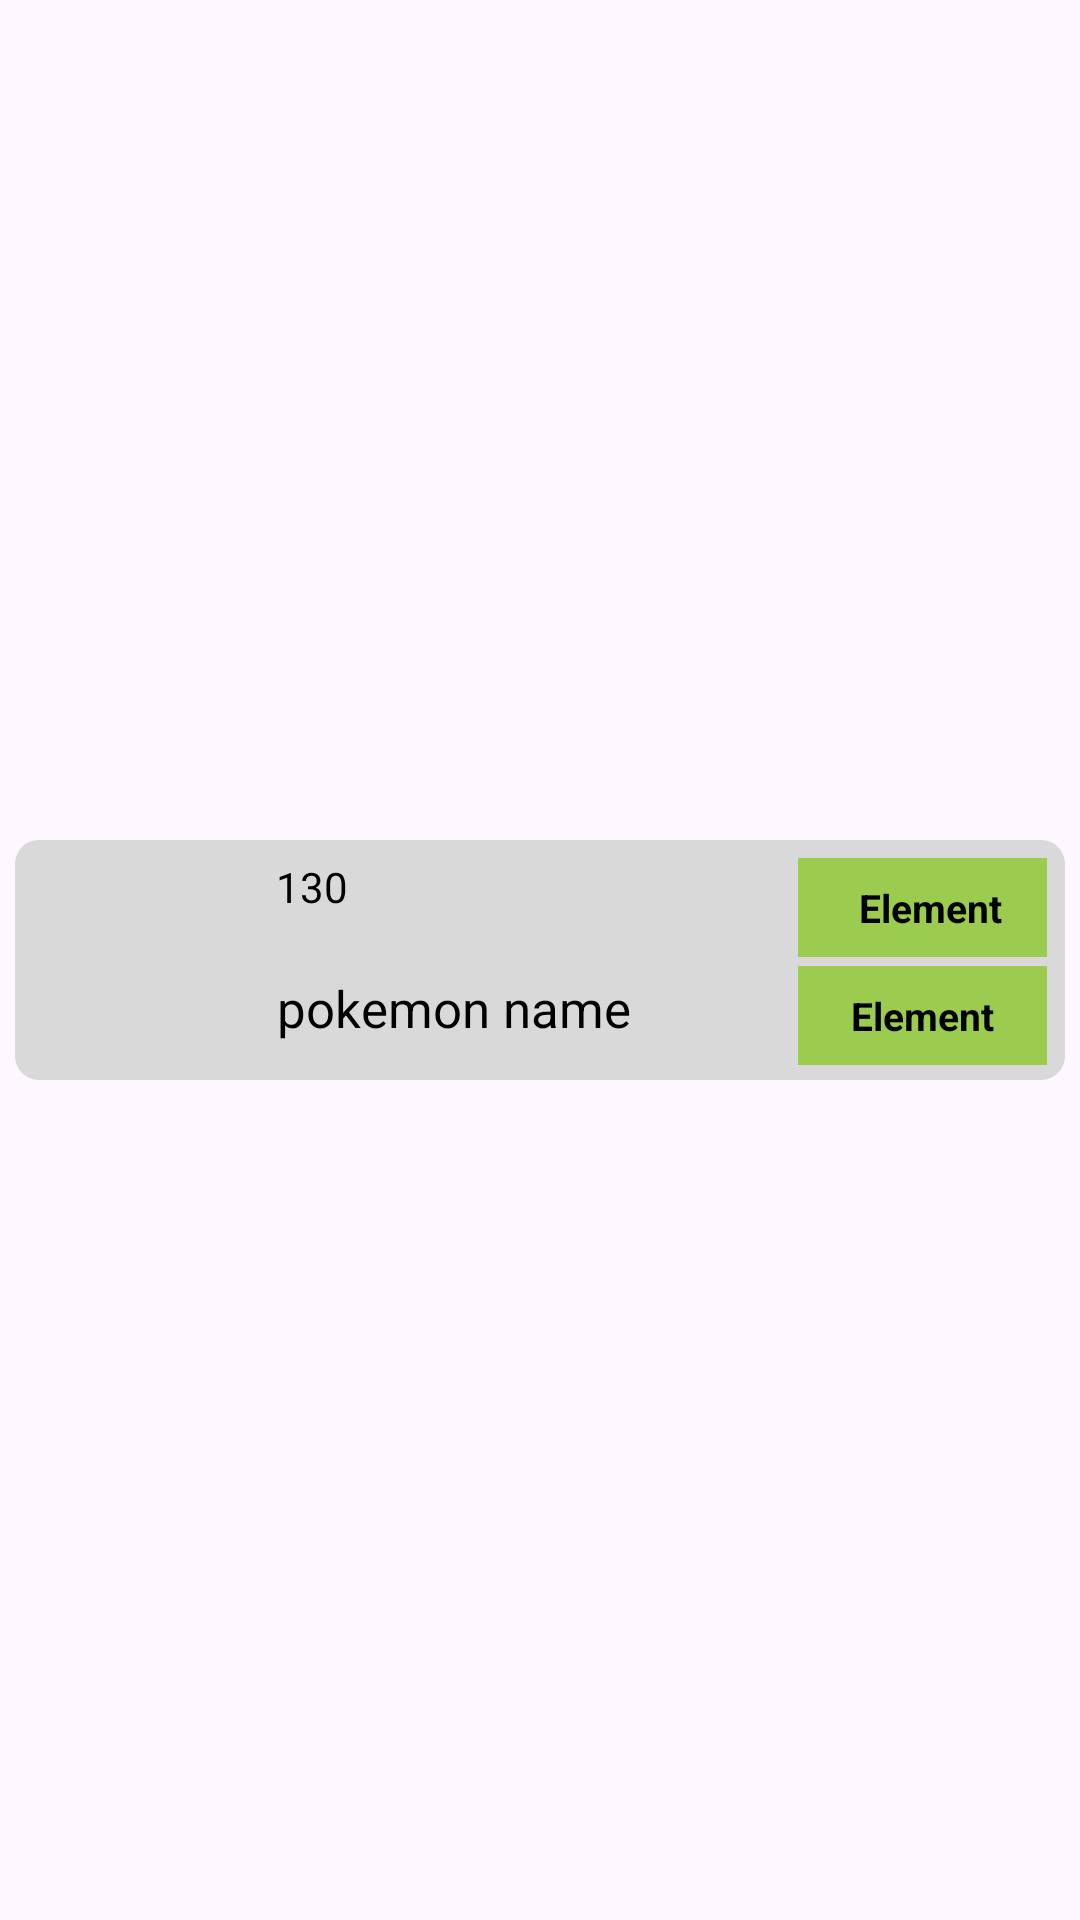

This screen was rendered from an Android layout file. Write that file and the resources it references.
<!-- AndroidManifest.xml: application theme Theme.Mobile_Final -->
<!-- res/layout/list_pokemon.xml -->
<?xml version="1.0" encoding="utf-8"?>
<androidx.constraintlayout.widget.ConstraintLayout xmlns:android="http://schemas.android.com/apk/res/android"
    xmlns:app="http://schemas.android.com/apk/res-auto"
    xmlns:tools="http://schemas.android.com/tools"
    android:layout_width="match_parent"
    android:layout_height="95dp"
    android:orientation="vertical"
    tools:context=".MainActivity">

    <androidx.constraintlayout.widget.ConstraintLayout
        android:id="@+id/list_layout"
        android:layout_width="350dp"
        android:layout_height="80dp"
        android:background="@drawable/kotak"
        app:layout_constraintBottom_toBottomOf="parent"
        app:layout_constraintEnd_toEndOf="parent"
        app:layout_constraintStart_toStartOf="parent"
        app:layout_constraintTop_toTopOf="parent">

        <ImageView
            android:id="@+id/list_sprite"
            android:layout_width="70dp"
            android:layout_height="70dp"

            android:src="@drawable/ic_launcher_background"
            app:layout_constraintBottom_toBottomOf="parent"
            app:layout_constraintEnd_toEndOf="parent"
            app:layout_constraintHorizontal_bias="0.04"
            app:layout_constraintStart_toStartOf="parent"
            app:layout_constraintTop_toTopOf="parent" />

        <TextView
            android:id="@+id/list_dexno"
            android:layout_width="wrap_content"
            android:layout_height="wrap_content"
            android:text="130"

            android:textColor="@color/black"
            app:layout_constraintBottom_toBottomOf="parent"
            app:layout_constraintEnd_toEndOf="parent"
            app:layout_constraintHorizontal_bias="0.023"
            app:layout_constraintStart_toEndOf="@+id/list_sprite"
            app:layout_constraintTop_toTopOf="parent"
            app:layout_constraintVertical_bias="0.098" />

        <TextView
            android:id="@+id/list_name"
            android:layout_width="159dp"
            android:layout_height="38dp"
            android:gravity="center_vertical"

            android:text="pokemon name"
            android:textColor="@color/black"
            android:textSize="17sp"
            app:layout_constraintBottom_toBottomOf="parent"
            app:layout_constraintEnd_toEndOf="parent"
            app:layout_constraintHorizontal_bias="0.055"
            app:layout_constraintStart_toEndOf="@+id/list_sprite"
            app:layout_constraintTop_toTopOf="parent"
            app:layout_constraintVertical_bias="0.88" />

        <TextView
            android:id="@+id/list_type1"
            android:layout_width="83dp"
            android:layout_height="33dp"
            android:background="@color/green"
            android:gravity="center"
            android:paddingLeft="15dp"
            android:paddingTop="5dp"
            android:paddingRight="10dp"
            android:paddingBottom="5dp"

            android:text="Element"
            android:textColor="@color/black"
            android:textSize="13sp"
            android:textStyle="bold"
            app:layout_constraintBottom_toBottomOf="parent"
            app:layout_constraintEnd_toEndOf="parent"
            app:layout_constraintHorizontal_bias="0.967"
            app:layout_constraintStart_toEndOf="@+id/list_sprite"
            app:layout_constraintTop_toTopOf="parent"
            app:layout_constraintVertical_bias="0.127" />

        <TextView
            android:id="@+id/list_type2"
            android:layout_width="83dp"
            android:layout_height="33dp"
            android:background="@color/green"
            android:gravity="center"
            android:paddingLeft="15dp"
            android:paddingTop="5dp"
            android:paddingRight="15dp"
            android:paddingBottom="5dp"

            android:text="Element"
            android:textColor="@color/black"
            android:textSize="13sp"
            android:textStyle="bold"
            app:layout_constraintBottom_toBottomOf="parent"
            app:layout_constraintEnd_toEndOf="parent"
            app:layout_constraintHorizontal_bias="0.967"
            app:layout_constraintStart_toEndOf="@+id/list_sprite"
            app:layout_constraintTop_toTopOf="parent"
            app:layout_constraintVertical_bias="0.893" />

    </androidx.constraintlayout.widget.ConstraintLayout>


</androidx.constraintlayout.widget.ConstraintLayout>
<!-- resources referenced by this layout -->
<resources>
  <color name="black">#FF000000</color>
  <color name="green">#9BCC50</color>
  <!-- drawable kotak (drawable) -->
  <?xml version="1.0" encoding="utf-8"?>
  <shape xmlns:android="http://schemas.android.com/apk/res/android"
      android:shape="rectangle">
      <solid android:color="@color/grey" />
      <corners android:bottomRightRadius="8dp"
          android:bottomLeftRadius="8dp"
          android:topRightRadius="8dp"
          android:topLeftRadius="8dp"/>
  </shape>
  <style name="Theme.Mobile_Final" parent="Base.Theme.Mobile_Final" />
  <color name="grey">#D9D9D9</color>
  <style name="Base.Theme.Mobile_Final" parent="Theme.Material3.DayNight.NoActionBar">
          
          
      </style>
</resources>
